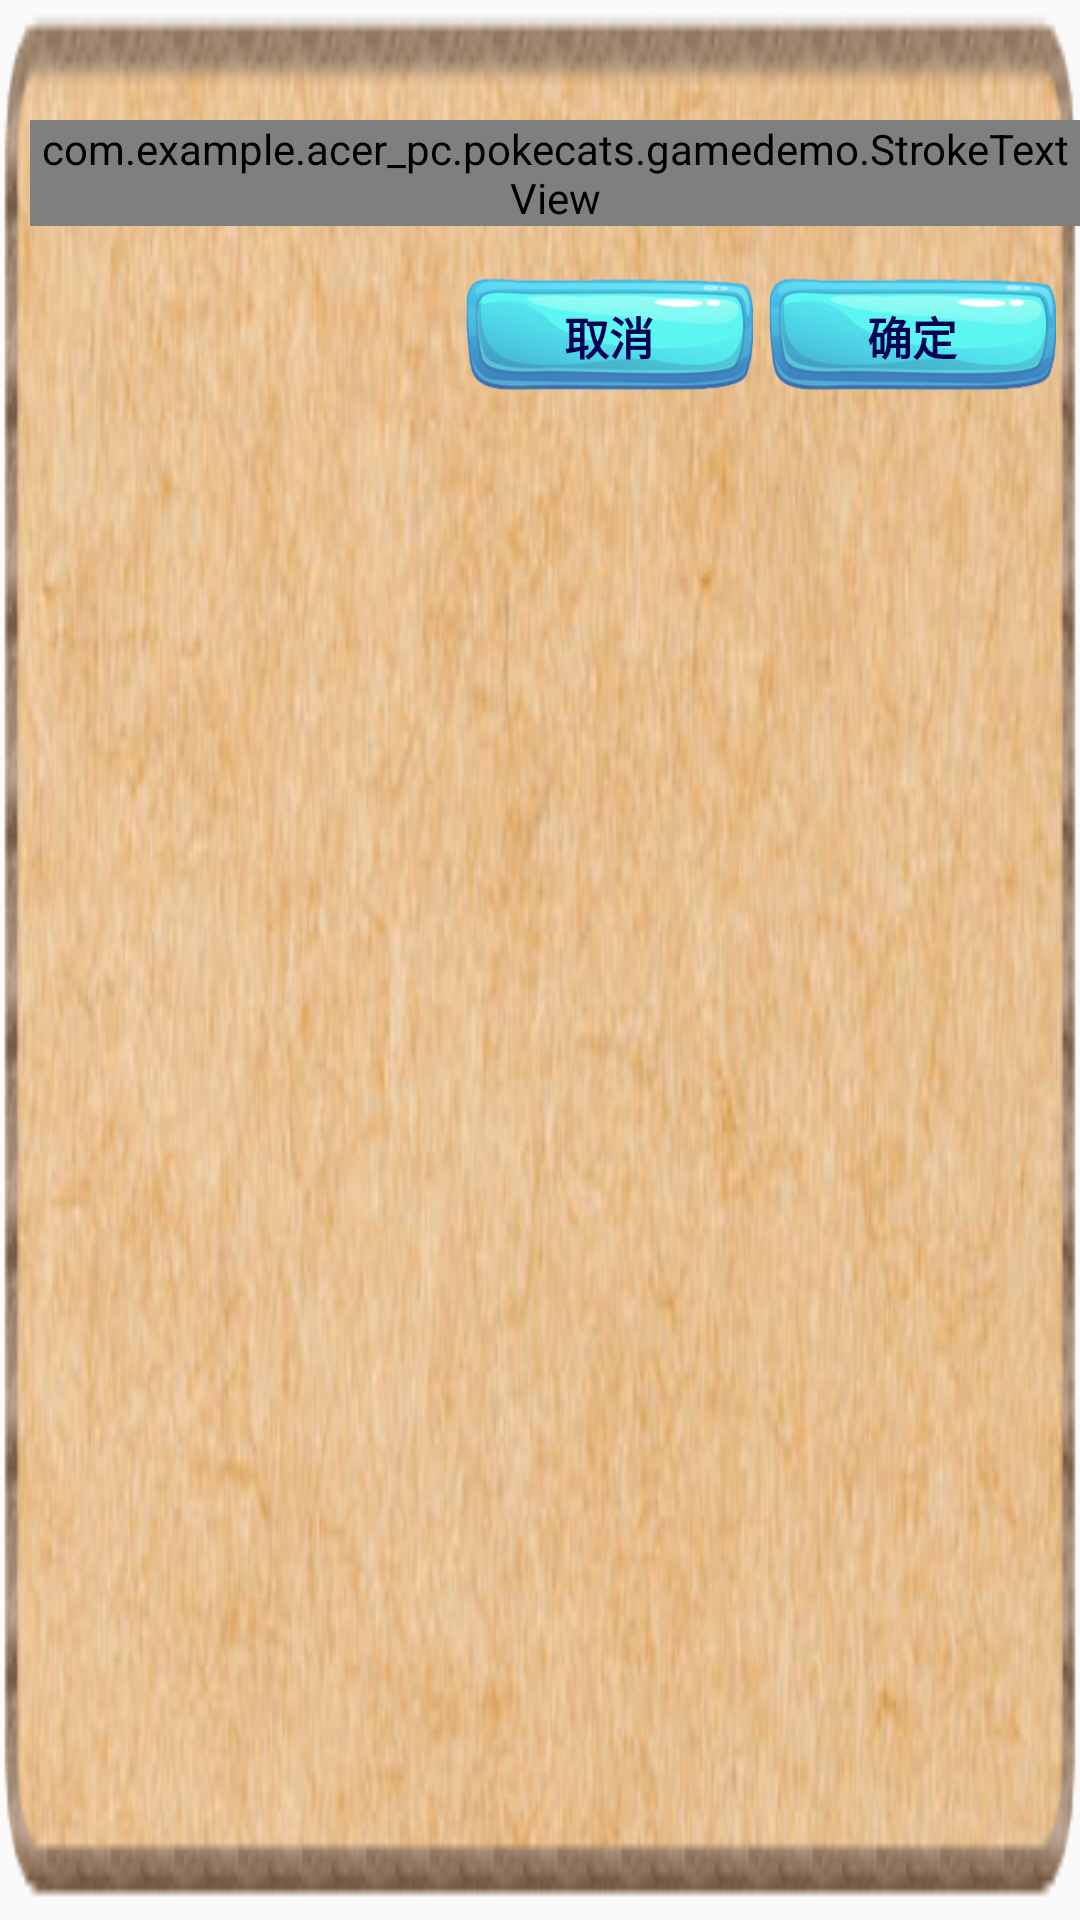

This screen was rendered from an Android layout file. Write that file and the resources it references.
<!-- AndroidManifest.xml: application theme AppTheme -->
<!-- res/layout/alertdialog_reset_scoreboard.xml -->
<?xml version="1.0" encoding="utf-8"?>
<RelativeLayout
    xmlns:android="http://schemas.android.com/apk/res/android"
    android:layout_width="220dp"
    android:layout_height="105dp"
    android:background="@drawable/alert_background"
    >
    <TextView
        android:id="@+id/tvTitle"
        android:layout_width="150dp"
        android:layout_height="30dp"
        android:layout_marginLeft="5dp"
        android:layout_marginTop="5dp"/>
    <com.example.acer_pc.pokecats.gamedemo.StrokeTextView
        android:id="@+id/tvContent"
        android:layout_width="wrap_content"
        android:layout_height="wrap_content"
        android:textAllCaps="true"
        android:text="@string/resetScoreboard"
        android:textSize="15sp"
        android:textColor="#EA5246"
        android:textStyle="bold|italic"
        android:gravity="center_vertical|left"
        android:layout_below="@id/tvTitle"
        android:layout_marginTop="5dp"
        android:layout_marginLeft="10dp"
        />
    <Button
        android:id="@+id/btnConfirm"
        android:layout_width="96dp"
        android:layout_height="40dp"
        android:background="@drawable/btn_background"
        android:layout_alignParentTop="true"
        android:layout_alignParentRight="true"
        android:layout_marginRight="8dp"
        android:layout_marginTop="92dp"
        android:textColor="#000055"
        android:textStyle="bold"
        android:textSize="15sp"
        android:textAllCaps="false"
        android:text="@string/confirm"
        />
    <Button
        android:id="@+id/btnCancel"
        android:layout_width="96dp"
        android:layout_height="40dp"
        android:background="@drawable/btn_background"
        android:layout_alignTop="@+id/btnConfirm"
        android:layout_toLeftOf="@+id/btnConfirm"
        android:layout_marginRight="5dp"
        android:textColor="#000055"
        android:textStyle="bold"
        android:textSize="15sp"
        android:textAllCaps="false"
        android:text="@string/cancel"
        />
</RelativeLayout>
<!-- resources referenced by this layout -->
<resources>
  <!-- drawable alert_background: png bitmap (drawable, 156989 bytes) -->
  <!-- drawable btn_background: png bitmap (drawable, 37411 bytes) -->
  <string name="cancel">取消</string>
  <string name="confirm">确定</string>
  <string name="resetScoreboard">您确定要重置积分榜吗？</string>
  <style name="AppTheme" parent="Theme.AppCompat.Light.DarkActionBar">
          
          <item name="colorPrimary">@color/colorPrimary</item>
          <item name="colorPrimaryDark">@color/colorPrimaryDark</item>
          <item name="colorAccent">@color/colorAccent</item>
      </style>
  <!-- not gathered from this repository: default colours our renderer supplied (Android Studio template values) -->
  <color name="colorPrimary">#FF6200EE</color>
  <color name="colorPrimaryDark">#FF3700B3</color>
  <color name="colorAccent">#FF03DAC5</color>
</resources>
